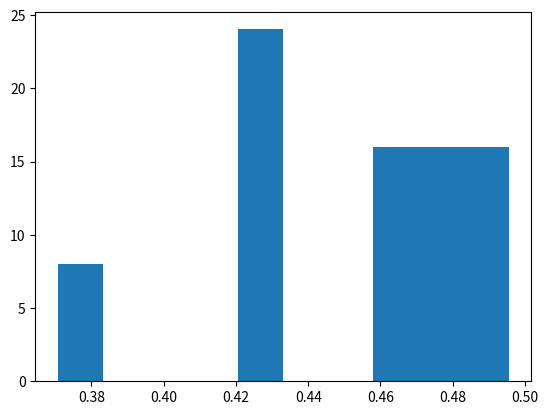

Here is the Python script that generated this plot:
# Definition of functions
def posterior_prop(p,n,r):
    '''This function evaluates the given posterior (without normalizing) for any p 
    and n and r the number of trials and successes respectively'''
    import numpy as np
    if p < 0 or p > 1:
        print("Error: p debe estar entre 0 y 1")
    elif p < 1/2:
        return (p**r)*((1-p)**(n-r))*np.cos(np.pi*p)
    else:
        return 0

def rho_beta(x,y):
    '''This function evaluates the probability of acceptance for the proposal in the 
    specific MCMC algorithm of problem 2'''
    import numpy as np
    rho = np.min([1,np.cos(np.pi*y)/np.cos(np.pi*x)])
    return rho

def MH_beta(iterations,trials,successes):
    '''This function implements the Metropolis-Hastings algorithm to simulate from 
    the posterior of the parameter in Bayesian inference'''
    import numpy as np
    # Starting point uniform on (0,1/2)
    current_point = np.random.random()*0.5
    output = []
    output.append(current_point)
    for i in range(iterations):
        proposal = np.random.beta(successes+1,trials-successes+1)
        rho = rho_beta(current_point,proposal)
        u = np.random.random()
        if u <= rho:
            current_point = proposal
            output.append(current_point)
    return output

def rho_unif(x,y,n,r):
    '''This function evaluates the probability of acceptance for the proposal in the 
    specific MCMC algorithm of problem 4'''
    import numpy as np
    quotient = ( posterior_prop(y,n,r))/( posterior_prop(x,n,r))
    rho = np.min([1,quotient])
    return rho

def MH_unif(iterations,trials,successes):
    '''This function implements the Metropolis-Hastings algorithm to simulate from 
    the posterior of the parameter in Bayesian inference'''
    import numpy as np
    # Starting point uniform on (0,1/2)
    current_point = np.random.random()*0.5
    output = []
    output.append(current_point)
    for i in range(iterations):
        proposal = np.random.random()
        rho = rho_unif(current_point,proposal,trials,successes)
        u = np.random.random()
        if u <= rho:
            current_point = proposal
            output.append(current_point)
    return output    

# Examples and homework
if  __name__ == "__main__":
    import numpy as np
    import matplotlib.pyplot as plt
    np.random.seed(57)
    
    # Samples of Bernoulli
    sample5 = np.random.binomial(5,1/3,1)
    sample40 = np.random.binomial(40,1/3,1)
    r5 = np.sum(sample5)
    r40 = np.sum(sample40)

    # Implementation with data
    MH_beta_sims5 = MH_beta(1000,5,r5)
    MH_beta_sims40 = MH_beta(1000,40,r40)
    beta_sizes = [len(MH_beta_sims5), len(MH_beta_sims40)]
    # Histograms

    # Implementation with the new proposal
    MH_unif_sims5 = MH_unif(1000,5,r5)
    MH_unif_sims40 = MH_unif(1000,40,r40)
    unif_sizes = [len(MH_unif_sims5),len(MH_unif_sims40)]

    # Simple example of MH_beta()
    simple_sample = MH_beta(100,50,28)
    plt.hist(simple_sample,density=True)


